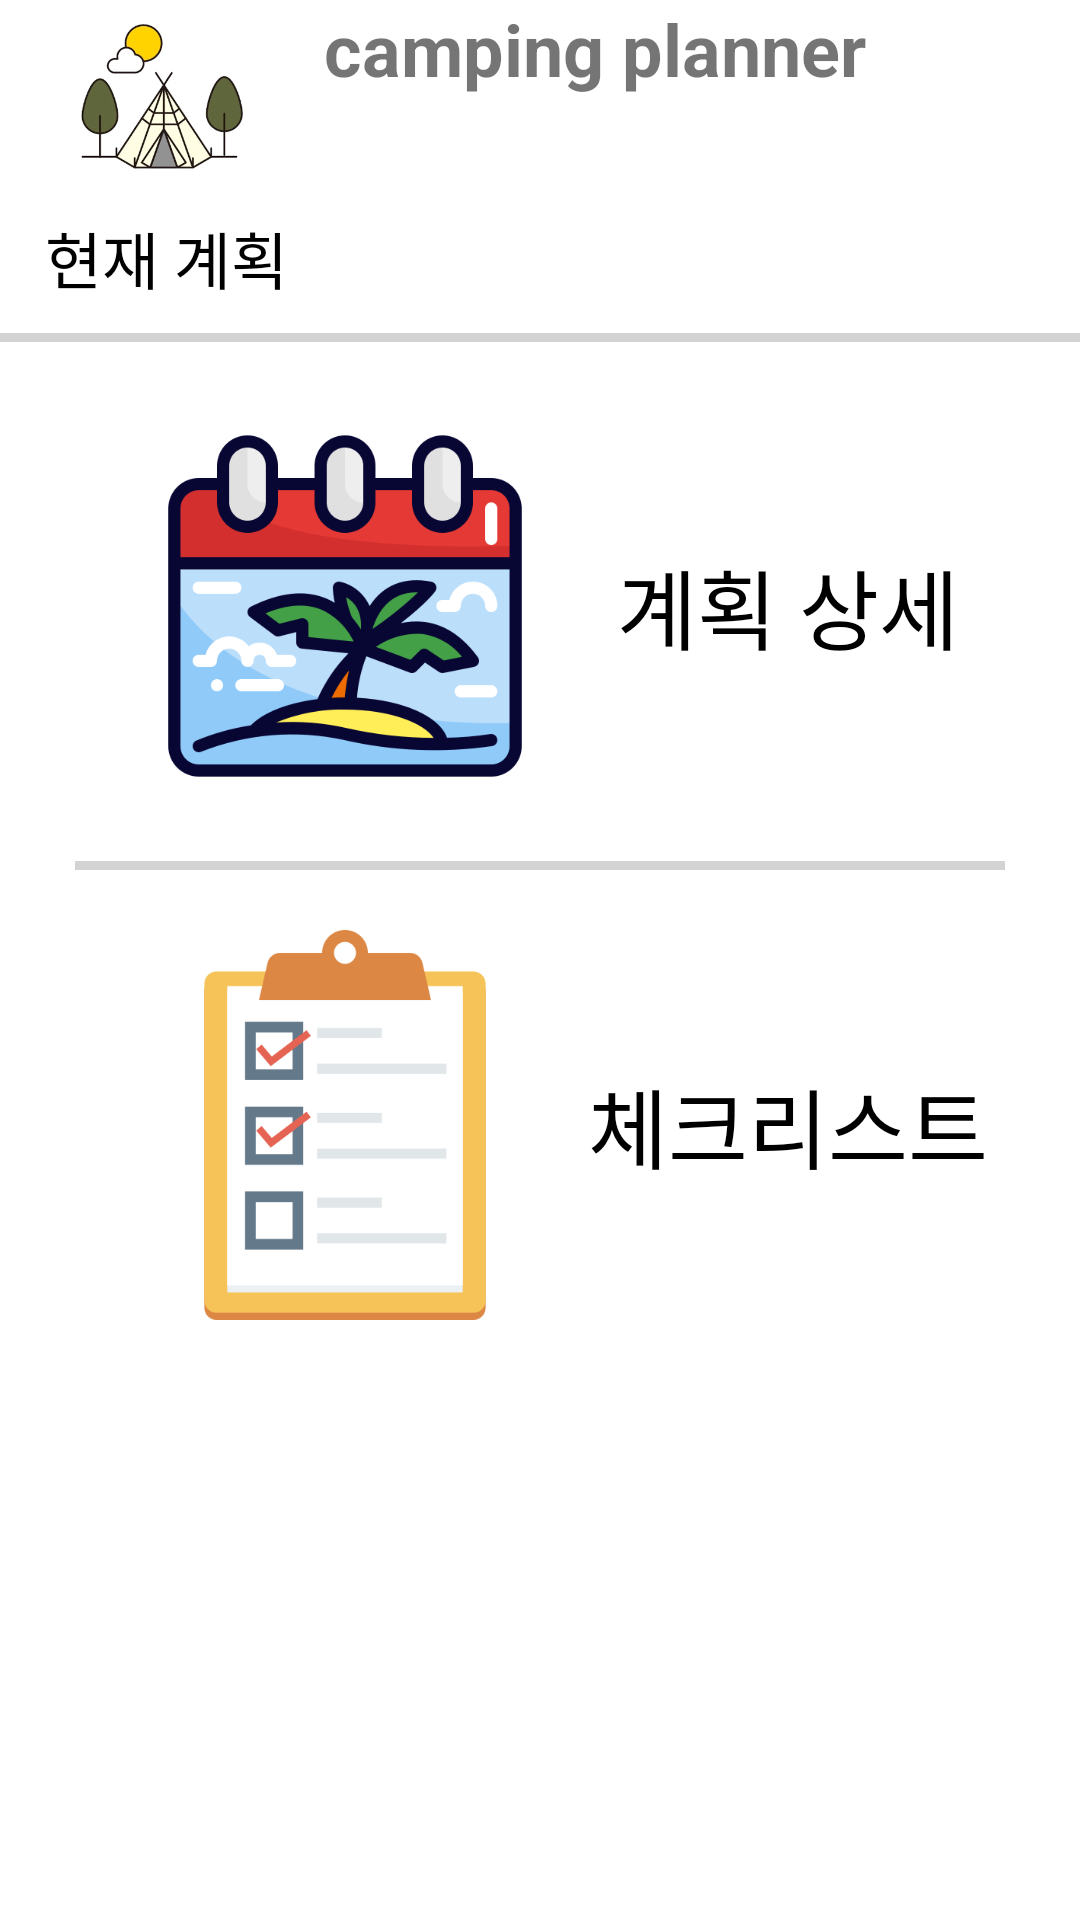

Here is an Android app screen rendered from its layout file. Give the layout XML and the strings, colors and styles it references.
<!-- AndroidManifest.xml: application theme Theme.YJP_CapStone -->
<!-- res/layout/fragment_plan_menu.xml -->
<?xml version="1.0" encoding="utf-8"?>
<FrameLayout xmlns:android="http://schemas.android.com/apk/res/android"
    xmlns:app="http://schemas.android.com/apk/res-auto"
    xmlns:tools="http://schemas.android.com/tools"
    android:layout_width="match_parent"
    android:layout_height="match_parent"
    tools:context=".ui.teamplan.PlanMenu">

    <androidx.constraintlayout.widget.ConstraintLayout
        android:layout_width="match_parent"
        android:layout_height="match_parent">

        <LinearLayout
            android:id="@+id/linearLayout2"
            android:layout_width="0dp"
            android:layout_height="61dp"
            android:orientation="horizontal"
            app:layout_constraintEnd_toEndOf="parent"
            app:layout_constraintStart_toStartOf="parent"
            app:layout_constraintTop_toTopOf="parent">

            <ImageView
                android:id="@+id/imageView2"
                android:layout_width="83dp"
                android:layout_height="match_parent"
                android:layout_weight="1"
                android:src="@drawable/main_icon" />

            <TextView
                android:id="@+id/textView2"
                android:layout_width="202dp"
                android:layout_height="match_parent"
                android:layout_weight="1"
                android:text="camping planner"
                android:textSize="24sp"
                android:textStyle="bold" />

            <ImageButton
                android:id="@+id/sideBar"
                android:layout_width="wrap_content"
                android:layout_height="match_parent"
                android:layout_weight="1"
                android:background="#00FFFFFF"
                android:src="@drawable/ic_menu"
                tools:ignore="SpeakableTextPresentCheck" />

        </LinearLayout>

        <View
            android:id="@+id/viewHeaderBar"
            android:layout_width="match_parent"
            android:layout_height="3dp"
            android:layout_marginTop="50dp"
            android:background="#D3D3D3"
            app:layout_constraintTop_toBottomOf="@+id/linearLayout2"
            tools:layout_editor_absoluteX="1dp" />

        <TextView
            android:id="@+id/currentPlan"
            android:layout_width="wrap_content"
            android:layout_height="wrap_content"
            android:layout_marginLeft="15dp"
            android:text="현재 계획"
            android:textColor="@color/black"
            android:textSize="10pt"
            app:layout_constraintBottom_toTopOf="@+id/viewHeaderBar"
            app:layout_constraintStart_toStartOf="parent"
            app:layout_constraintTop_toBottomOf="@+id/linearLayout2" />

        <LinearLayout
            android:layout_width="match_parent"
            android:layout_height="500dp"
            android:orientation="vertical"
            android:layout_marginRight="25dp"
            android:layout_marginLeft="25dp"
            app:layout_constraintBottom_toBottomOf="parent"
            app:layout_constraintEnd_toEndOf="parent"
            app:layout_constraintStart_toStartOf="parent"
            app:layout_constraintTop_toBottomOf="@+id/viewHeaderBar">

            <androidx.constraintlayout.widget.ConstraintLayout
                android:id="@+id/PlanDetail"
                android:layout_width="match_parent"
                android:layout_height="150dp"
                android:orientation="horizontal">

                <ImageView
                    android:id="@+id/imagePlanDetail"
                    android:layout_width="150dp"
                    android:layout_height="130dp"
                    android:layout_marginLeft="15dp"
                    android:layout_weight="1"
                    app:layout_constraintBottom_toBottomOf="parent"
                    app:layout_constraintStart_toStartOf="parent"
                    app:layout_constraintTop_toTopOf="parent"
                    android:src="@drawable/plandetail" />

                <TextView
                    android:id="@+id/textPlanDetail"
                    android:layout_width="wrap_content"
                    android:layout_height="wrap_content"
                    android:text="계획 상세"
                    android:textSize="14pt"
                    android:textColor="@color/black"
                    app:layout_constraintBottom_toBottomOf="parent"
                    app:layout_constraintEnd_toEndOf="parent"
                    app:layout_constraintStart_toEndOf="@+id/imagePlanDetail"
                    app:layout_constraintTop_toTopOf="parent" />
            </androidx.constraintlayout.widget.ConstraintLayout>
            <View
                android:id="@+id/viewSubBar1"
                android:layout_width="match_parent"
                android:layout_marginTop="10dp"
                android:layout_marginBottom="10dp"
                android:layout_height="3dp"
                android:background="#D3D3D3"
                app:layout_constraintTop_toBottomOf="@+id/linearLayout2"
                tools:layout_editor_absoluteX="1dp" />

            <androidx.constraintlayout.widget.ConstraintLayout
                android:id="@+id/PlanCheckList"
                android:layout_width="match_parent"
                android:layout_height="150dp"
                android:orientation="horizontal">

                <ImageView
                    android:id="@+id/imagePlanCheckList"
                    android:layout_width="150dp"
                    android:layout_height="130dp"
                    android:layout_marginLeft="15dp"
                    android:layout_weight="1"
                    app:layout_constraintBottom_toBottomOf="parent"
                    app:layout_constraintStart_toStartOf="parent"
                    app:layout_constraintTop_toTopOf="parent"
                    android:src="@drawable/plancheck"/>

                <TextView
                    android:id="@+id/textPlanCheckList"
                    android:layout_width="wrap_content"
                    android:layout_height="wrap_content"
                    android:text="체크리스트"
                    android:textSize="14pt"
                    android:textColor="@color/black"
                    app:layout_constraintBottom_toBottomOf="parent"
                    app:layout_constraintEnd_toEndOf="parent"
                    app:layout_constraintStart_toEndOf="@+id/imagePlanCheckList"
                    app:layout_constraintTop_toTopOf="parent" />

            </androidx.constraintlayout.widget.ConstraintLayout>

        </LinearLayout>


    </androidx.constraintlayout.widget.ConstraintLayout>

</FrameLayout>
<!-- resources referenced by this layout -->
<resources>
  <color name="black">#FF000000</color>
  <!-- drawable main_icon: png bitmap (drawable, 62337 bytes) -->
  <!-- drawable plancheck: png bitmap (drawable, 10503 bytes) -->
  <!-- drawable plandetail: png bitmap (drawable, 34007 bytes) -->
  <style name="Theme.YJP_CapStone" parent="Theme.MaterialComponents.DayNight.NoActionBar">
          `
          <item name="colorPrimary">@color/purple_500</item>
          <item name="colorPrimaryVariant">@color/purple_700</item>
          <item name="colorOnPrimary">@color/white</item>
          
          <item name="colorSecondary">@color/teal_200</item>
          <item name="colorSecondaryVariant">@color/teal_700</item>
          <item name="colorOnSecondary">@color/black</item>
          
          <item name="android:statusBarColor" tools:targetApi="l">?attr/colorPrimaryVariant</item>
          
      </style>
  <color name="purple_500">#FF6200EE</color>
  <color name="purple_700">#FF3700B3</color>
  <color name="white">#FFFFFFFF</color>
  <color name="teal_200">#FF03DAC5</color>
  <color name="teal_700">#FF018786</color>
</resources>
